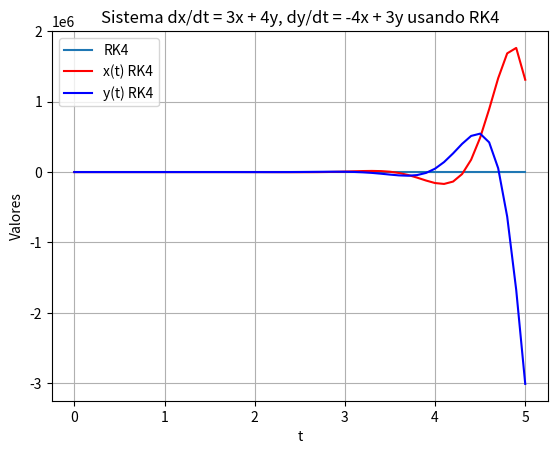

Recreate this plot in Python.
import numpy as np
import matplotlib.pyplot as plt

# Función 1
def f(t, y):
    return -2 * y + 1

# Método RK4
def runge_kutta_4(f, y0, t0, tf, h):
    n = int((tf - t0) / h)
    t_values = np.linspace(t0, tf, n+1)
    y_values = np.zeros(n+1)
    y_values[0] = y0

    for i in range(n):
        t = t_values[i]
        y = y_values[i]
        
        k1 = h * f(t, y)
        k2 = h * f(t + h/2, y + k1/2)
        k3 = h * f(t + h/2, y + k2/2)
        k4 = h * f(t + h, y + k3)
        
        y_values[i+1] = y + (k1 + 2*k2 + 2*k3 + k4)/6

    return t_values, y_values

# Parámetros
y0 = 0
t0 = 0
tf = 5
h = 0.1

# RK4
t_vals, y_vals = runge_kutta_4(f, y0, t0, tf, h)

# Visualizar
plt.plot(t_vals, y_vals, label="RK4")
plt.xlabel("t")
plt.ylabel("y(t)")
plt.title("Solución de dy/dt = -2y + 1 usando RK4")
plt.grid(True)
plt.legend()
plt.show()


# 2x2
def sistema(t, u):
    x, y = u
    dxdt = 3 * x + 4 * y
    dydt = -4 * x + 3 * y
    return np.array([dxdt, dydt])

def runge_kutta_4_sistema(f, u0, t0, tf, h):
    n = int((tf - t0) / h)
    t_values = np.linspace(t0, tf, n+1)
    u_values = np.zeros((n+1, len(u0)))
    u_values[0] = u0

    for i in range(n):
        t = t_values[i]
        u = u_values[i]
        k1 = h * f(t, u)
        k2 = h * f(t + h/2, u + k1/2)
        k3 = h * f(t + h/2, u + k2/2)
        k4 = h * f(t + h, u + k3)
        u_values[i+1] = u + (k1 + 2*k2 + 2*k3 + k4)/6

    return t_values, u_values

# Parámetros iniciales
u0 = np.array([1.0, 0.0])  # x(0) = 1, y(0) = 0
t0_sistema = 0
tf_sistema = 5
h_sistema = 0.1

# RK4
t_sys, u_sys = runge_kutta_4_sistema(sistema, u0, t0_sistema, tf_sistema, h_sistema)

# Graficar resultados
plt.plot(t_sys, u_sys[:, 0], 'r-', label="x(t) RK4")
plt.plot(t_sys, u_sys[:, 1], 'b-', label="y(t) RK4")
plt.xlabel("t")
plt.ylabel("Valores")
plt.title("Sistema dx/dt = 3x + 4y, dy/dt = -4x + 3y usando RK4")
plt.grid(True)
plt.legend()
plt.show()

